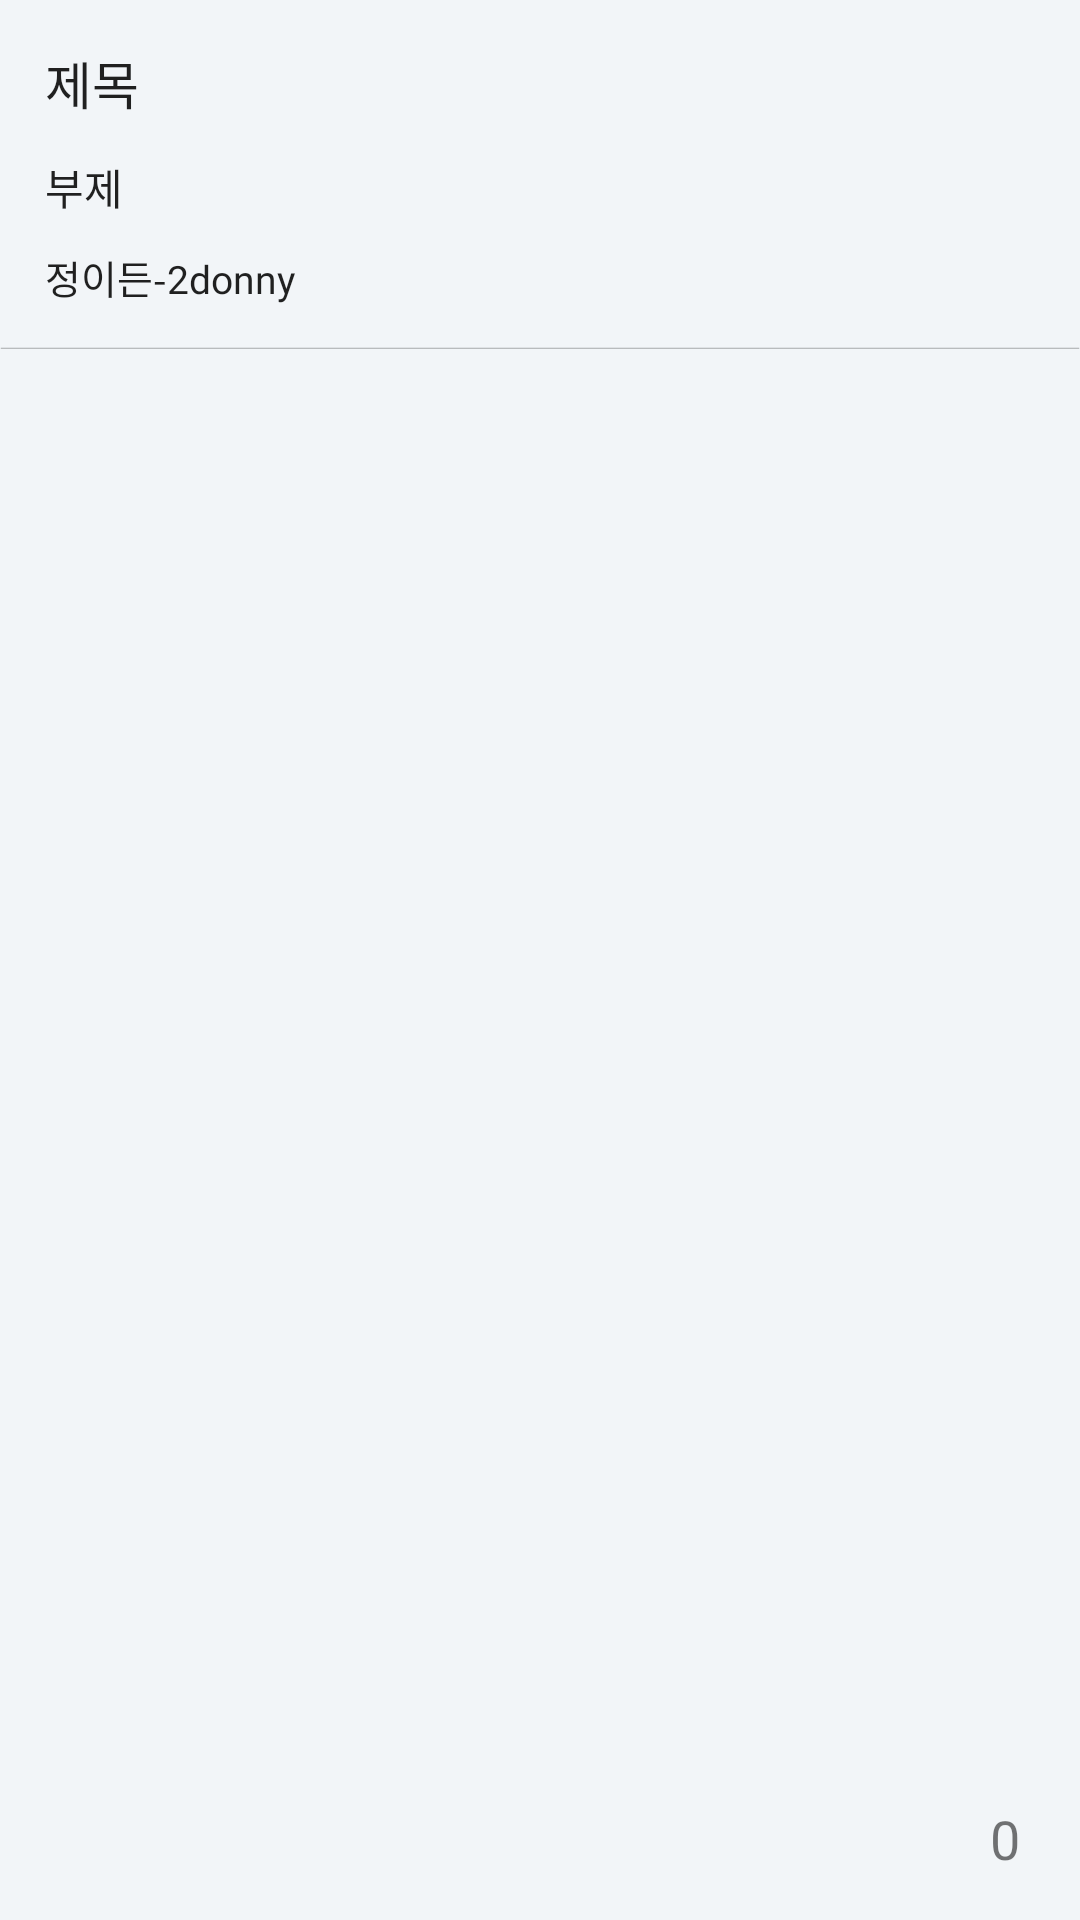

This screen was rendered from an Android layout file. Write that file and the resources it references.
<!-- AndroidManifest.xml: application theme Theme.LoginUI_kakao -->
<!-- res/layout/raw_layout.xml -->
<?xml version="1.0" encoding="utf-8"?>
<RelativeLayout xmlns:android="http://schemas.android.com/apk/res/android"
    android:layout_width="match_parent"
    android:orientation="vertical"
    android:layout_height="110dp"
    android:background="@color/lightWhite">

        <TextView
            android:layout_width="wrap_content"
            android:layout_height="wrap_content"
            android:layout_marginLeft="15dp"
            android:layout_marginBottom="12dp"
            android:layout_gravity="center"
            android:id="@+id/txt_title"
            android:text="제목"
            android:fontFamily="@font/nanumgothic"
            android:layout_marginTop="15dp"
            android:textSize="17sp"
            android:maxLines="1"
            android:ellipsize="end"
            style="@style/TextAppearance.AppCompat.Headline"/>

        <TextView
            android:layout_width="wrap_content"
            android:layout_height="wrap_content"
            android:layout_marginLeft="15dp"
            android:layout_marginBottom="10dp"
            android:layout_below="@id/txt_title"
            android:maxLines="1"
            android:ellipsize="end"
            android:id="@+id/txt_sub"
            android:text="부제"
            android:textSize="14sp"
            android:fontFamily="@font/nanumgothic"
            style="@style/TextAppearance.AppCompat.Subhead"/>

        <ImageView
            android:id="@+id/thumb"
            android:layout_width="20dp"
            android:layout_height="20dp"
            android:src="@drawable/ic_baseline_thumb_up_alt_24"
            android:layout_alignParentRight="true"
            android:layout_alignParentBottom="true"
            android:layout_marginBottom="15dp"
            android:layout_marginRight="40dp"/>

        <TextView
            android:id="@+id/likes"
            android:layout_width="wrap_content"
            android:layout_height="wrap_content"
            android:text="0"
            android:textSize="18dp"
            android:layout_alignParentBottom="true"
            android:layout_alignParentRight="true"
            android:layout_marginBottom="15dp"
            android:layout_marginRight="20dp"/>

        <TextView
            android:layout_width="wrap_content"
            android:layout_height="wrap_content"
            android:layout_marginLeft="15dp"
            android:layout_below="@id/txt_sub"
            android:id="@+id/txt_author"
            android:layout_marginBottom="12dp"
            android:text="정이든-2donny"
            android:textSize="13sp"
            android:fontFamily="@font/nanumlight"
            style="@style/TextAppearance.AppCompat.Body1"/>
        <ImageView
            android:layout_width="match_parent"
            android:layout_height="wrap_content"
            android:layout_below="@id/txt_author"
            android:src="@drawable/line"/>
    </RelativeLayout>
<!-- resources referenced by this layout -->
<resources>
  <color name="lightWhite">#f2f5f8</color>
  <!-- drawable line: png bitmap (drawable-v24, 381 bytes) -->
  <style name="Theme.LoginUI_kakao" parent="Theme.MaterialComponents.DayNight.NoActionBar">
          
          <item name="colorPrimary">@color/purple_500</item>
          <item name="colorPrimaryVariant">@color/purple_700</item>
          <item name="colorOnPrimary">@color/white</item>
          
          <item name="colorSecondary">@color/teal_200</item>
          <item name="colorSecondaryVariant">@color/teal_700</item>
          <item name="colorOnSecondary">@color/black</item>
          
          <item name="android:statusBarColor" tools:targetApi="l">?attr/colorPrimaryVariant</item>
          
          <item name="android:windowFullscreen">true</item>
      </style>
  <color name="purple_500">#FF6200EE</color>
  <color name="purple_700">#FF3700B3</color>
  <color name="white">#fff</color>
  <color name="teal_200">#FF03DAC5</color>
  <color name="teal_700">#FF018786</color>
  <color name="black">#000</color>
</resources>
